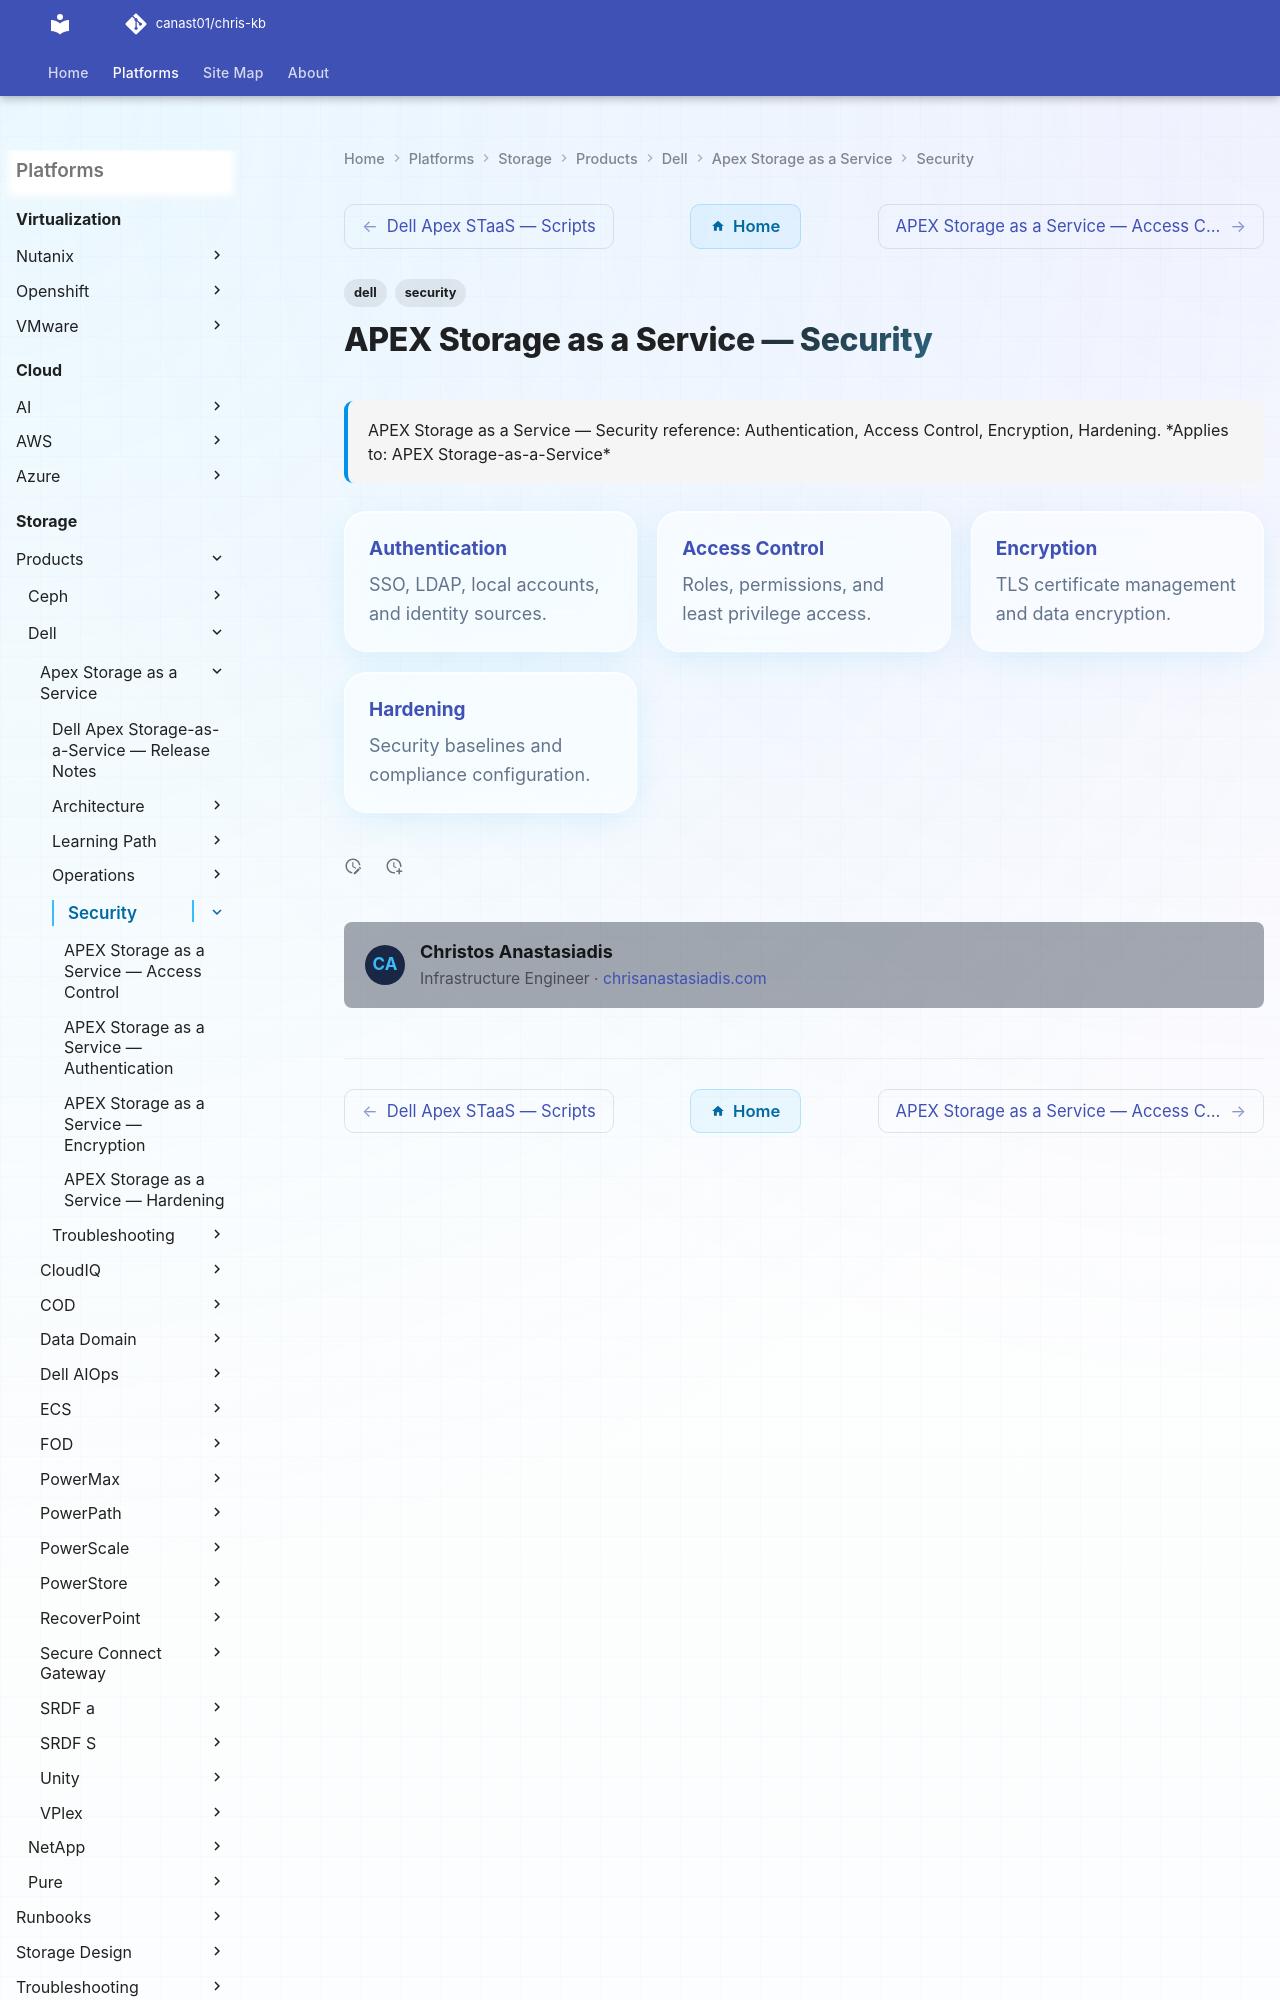

repository: canast01/chris-kb · page: storage/products/dell/apex-storage-as-a-service/security/index.html · generator: mkdocs

---
tags:
  - dell
  - security
description: "APEX Storage as a Service — Security reference: Authentication, Access Control, Encryption, Hardening."
---
# APEX Storage as a Service — Security

<div class="kb-summary">
APEX Storage as a Service — Security reference: Authentication, Access Control, Encryption, Hardening.

*Applies to: APEX Storage-as-a-Service*
</div>
